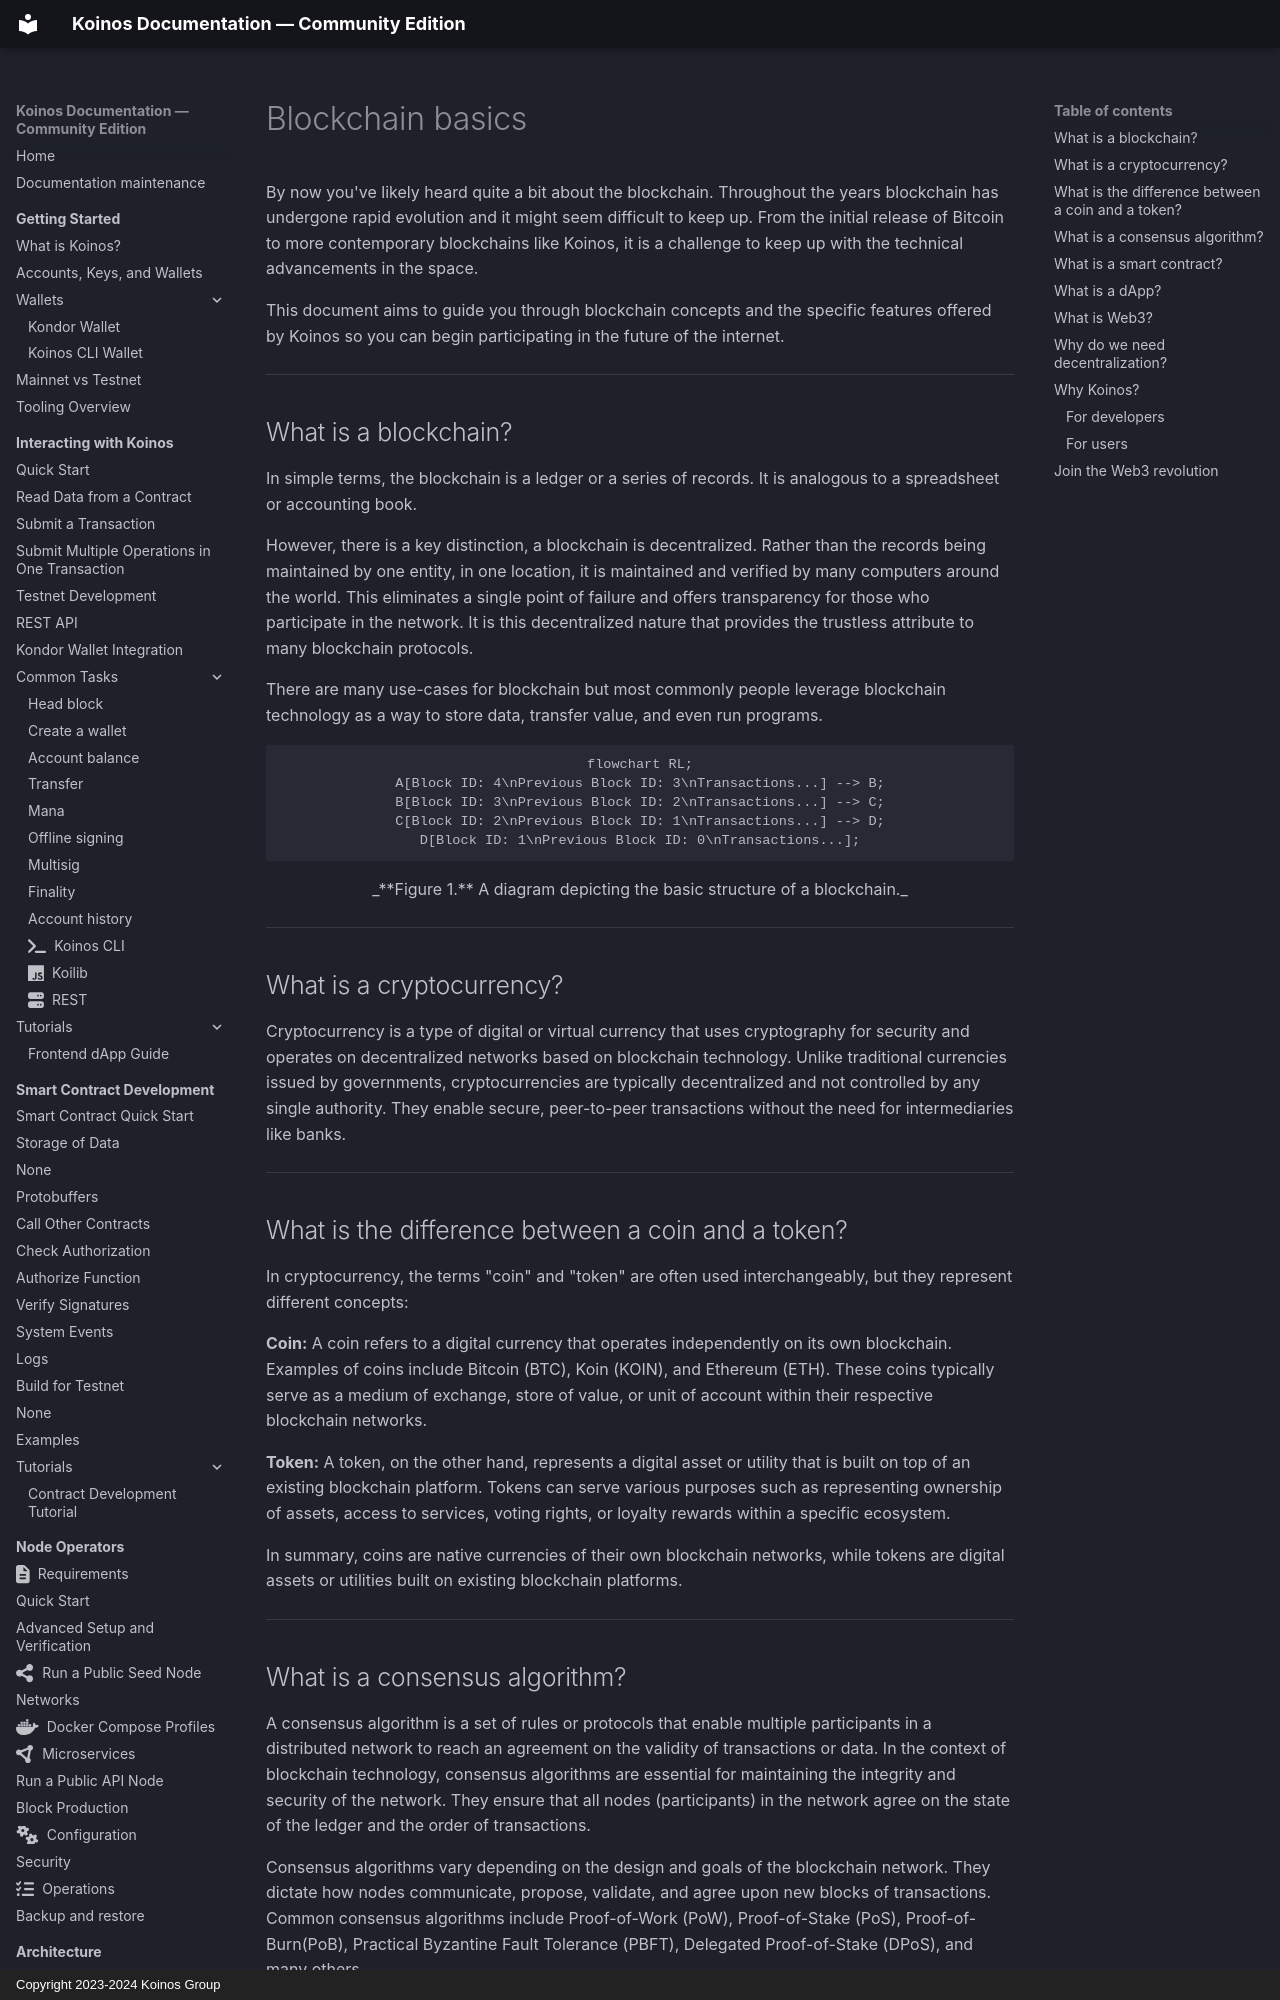

repository: pgarciagon/koinos-docs · page: overview/blockchain-basics/index.html · generator: mkdocs · copyright: Copyright 2023-2024 Koinos Group

---
icon: fontawesome/solid/cube
---
# Blockchain basics
By now you've likely heard quite a bit about the blockchain. Throughout the years blockchain has undergone rapid evolution and it might seem difficult to keep up. From the initial release of Bitcoin to more contemporary blockchains like Koinos, it is a challenge to keep up with the technical advancements in the space.

This document aims to guide you through blockchain concepts and the specific features offered by Koinos so you can begin participating in the future of the internet.

---
## What is a blockchain?
In simple terms, the blockchain is a ledger or a series of records. It is analogous to a spreadsheet or accounting book.

However, there is a key distinction, a blockchain is decentralized. Rather than the records being maintained by one entity, in one location, it is maintained and verified by many computers around the world. This eliminates a single point of failure and offers transparency for those who participate in the network. It is this decentralized nature that provides the trustless attribute to many blockchain protocols.

There are many use-cases for blockchain but most commonly people leverage blockchain technology as a way to store data, transfer value, and even run programs.

<center>
```mermaid
flowchart RL;
A[Block ID: 4\nPrevious Block ID: 3\nTransactions...] --> B;
B[Block ID: 3\nPrevious Block ID: 2\nTransactions...] --> C;
C[Block ID: 2\nPrevious Block ID: 1\nTransactions...] --> D;
D[Block ID: 1\nPrevious Block ID: 0\nTransactions...];
```
_**Figure 1.** A diagram depicting the basic structure of a blockchain._
</center>

---
## What is a cryptocurrency?
Cryptocurrency is a type of digital or virtual currency that uses cryptography for security and operates on decentralized networks based on blockchain technology. Unlike traditional currencies issued by governments, cryptocurrencies are typically decentralized and not controlled by any single authority. They enable secure, peer-to-peer transactions without the need for intermediaries like banks.

---
## What is the difference between a coin and a token?
In cryptocurrency, the terms "coin" and "token" are often used interchangeably, but they represent different concepts:

**Coin:** A coin refers to a digital currency that operates independently on its own blockchain. Examples of coins include Bitcoin (BTC), Koin (KOIN), and Ethereum (ETH). These coins typically serve as a medium of exchange, store of value, or unit of account within their respective blockchain networks.

**Token:** A token, on the other hand, represents a digital asset or utility that is built on top of an existing blockchain platform. Tokens can serve various purposes such as representing ownership of assets, access to services, voting rights, or loyalty rewards within a specific ecosystem.

In summary, coins are native currencies of their own blockchain networks, while tokens are digital assets or utilities built on existing blockchain platforms.

---
